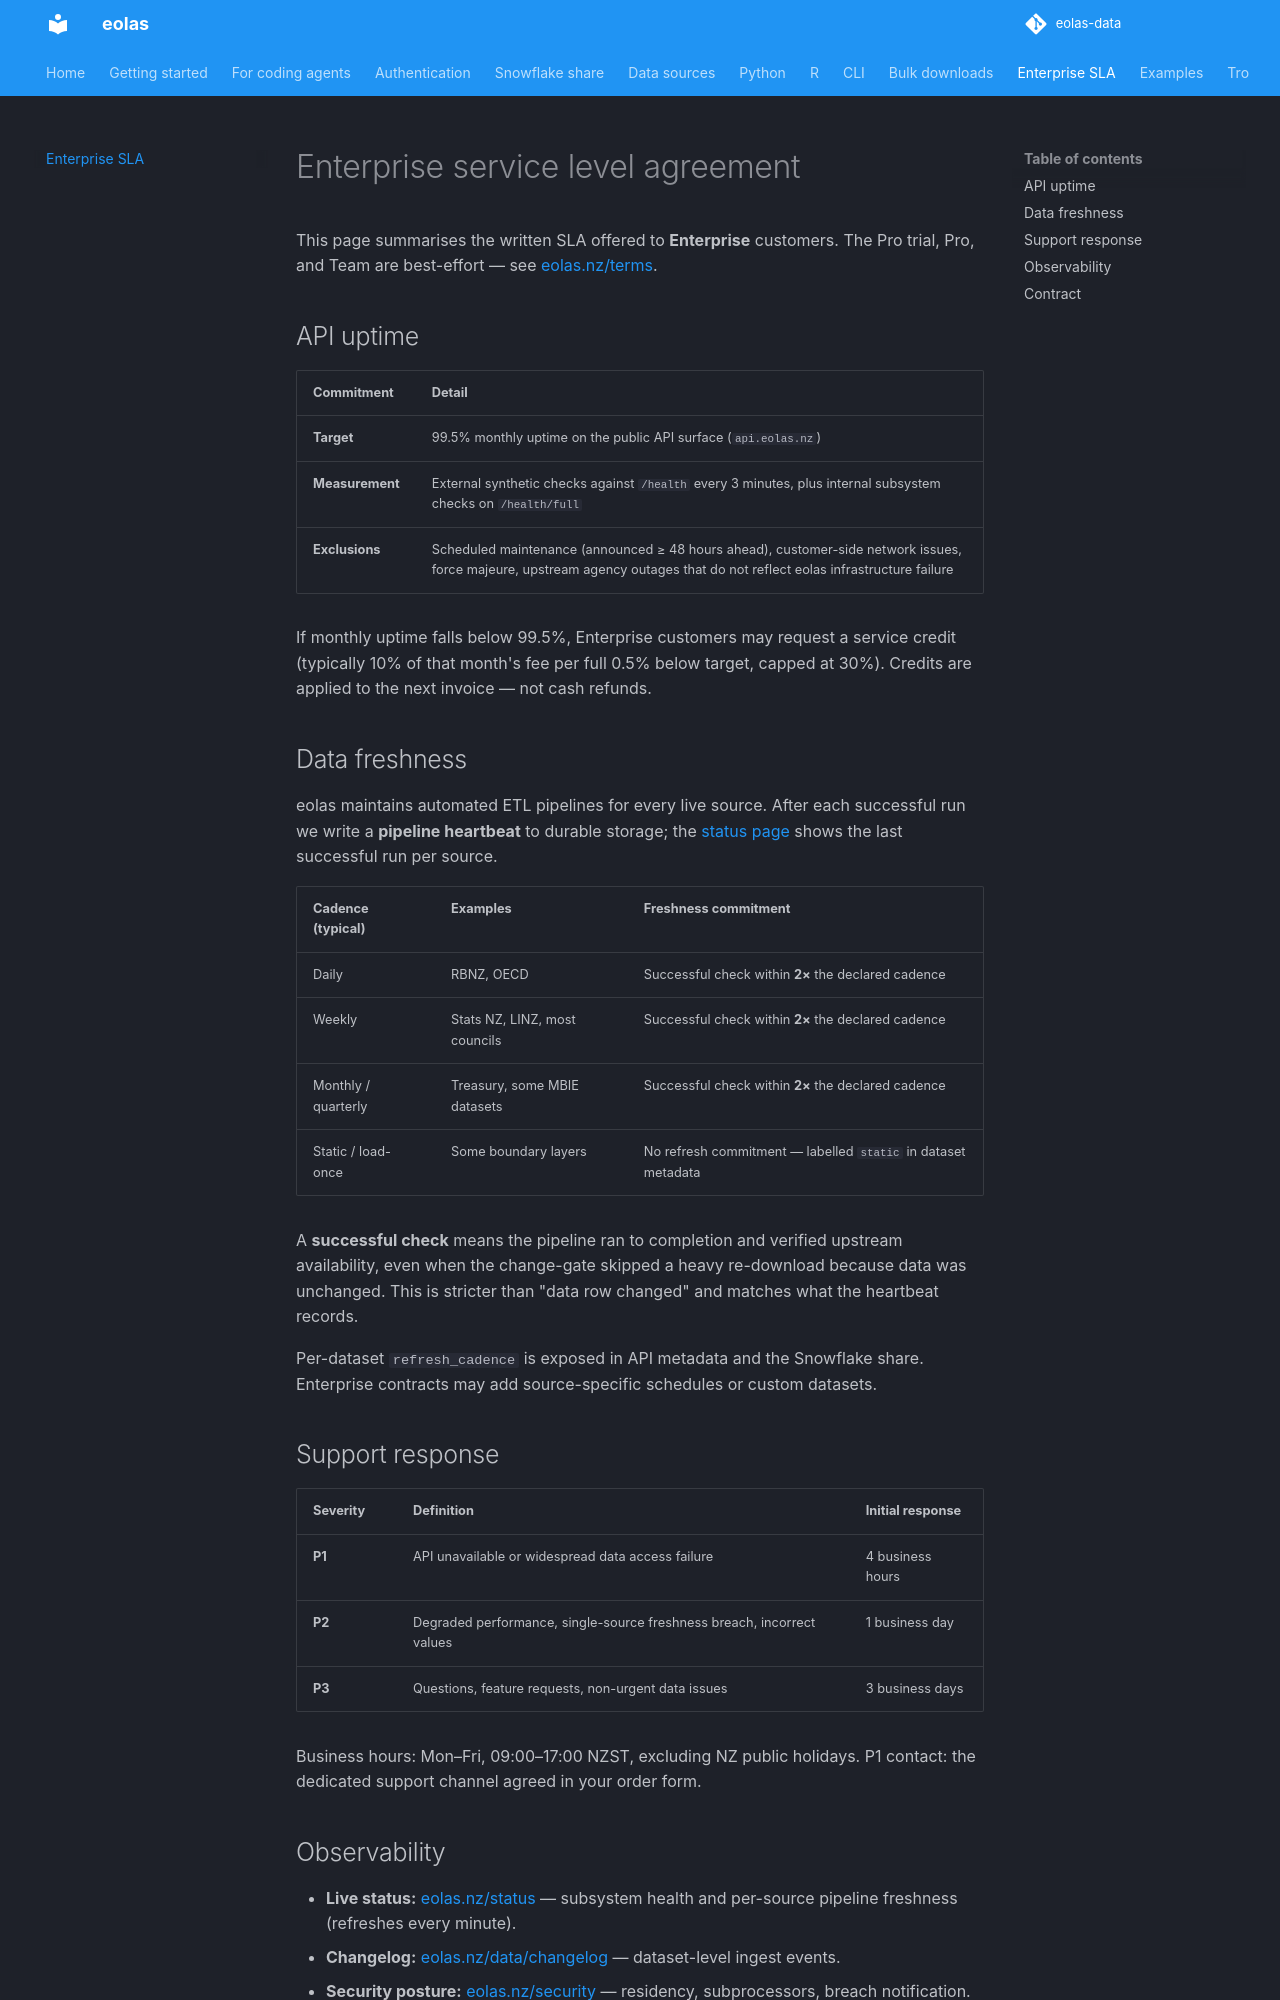

repository: phildonovan/eolas-docs · page: sla/index.html · generator: mkdocs

# Enterprise service level agreement

This page summarises the written SLA offered to **Enterprise** customers. The Pro trial, Pro, and Team are best-effort — see [eolas.nz/terms](https://eolas.nz/terms).

## API uptime

| Commitment | Detail |
|------------|--------|
| **Target** | 99.5% monthly uptime on the public API surface (`api.eolas.nz`) |
| **Measurement** | External synthetic checks against `/health` every 3 minutes, plus internal subsystem checks on `/health/full` |
| **Exclusions** | Scheduled maintenance (announced ≥ 48 hours ahead), customer-side network issues, force majeure, upstream agency outages that do not reflect eolas infrastructure failure |

If monthly uptime falls below 99.5%, Enterprise customers may request a service credit (typically 10% of that month's fee per full 0.5% below target, capped at 30%). Credits are applied to the next invoice — not cash refunds.

## Data freshness

eolas maintains automated ETL pipelines for every live source. After each successful run we write a **pipeline heartbeat** to durable storage; the [status page](https://eolas.nz/status) shows the last successful run per source.

| Cadence (typical) | Examples | Freshness commitment |
|-------------------|----------|----------------------|
| Daily | RBNZ, OECD | Successful check within **2×** the declared cadence |
| Weekly | Stats NZ, LINZ, most councils | Successful check within **2×** the declared cadence |
| Monthly / quarterly | Treasury, some MBIE datasets | Successful check within **2×** the declared cadence |
| Static / load-once | Some boundary layers | No refresh commitment — labelled `static` in dataset metadata |

A **successful check** means the pipeline ran to completion and verified upstream availability, even when the change-gate skipped a heavy re-download because data was unchanged. This is stricter than "data row changed" and matches what the heartbeat records.

Per-dataset `refresh_cadence` is exposed in API metadata and the Snowflake share. Enterprise contracts may add source-specific schedules or custom datasets.

## Support response

| Severity | Definition | Initial response |
|----------|------------|------------------|
| **P1** | API unavailable or widespread data access failure | 4 business hours |
| **P2** | Degraded performance, single-source freshness breach, incorrect values | 1 business day |
| **P3** | Questions, feature requests, non-urgent data issues | 3 business days |

Business hours: Mon–Fri, 09:00–17:00 NZST, excluding NZ public holidays. P1 contact: the dedicated support channel agreed in your order form.
